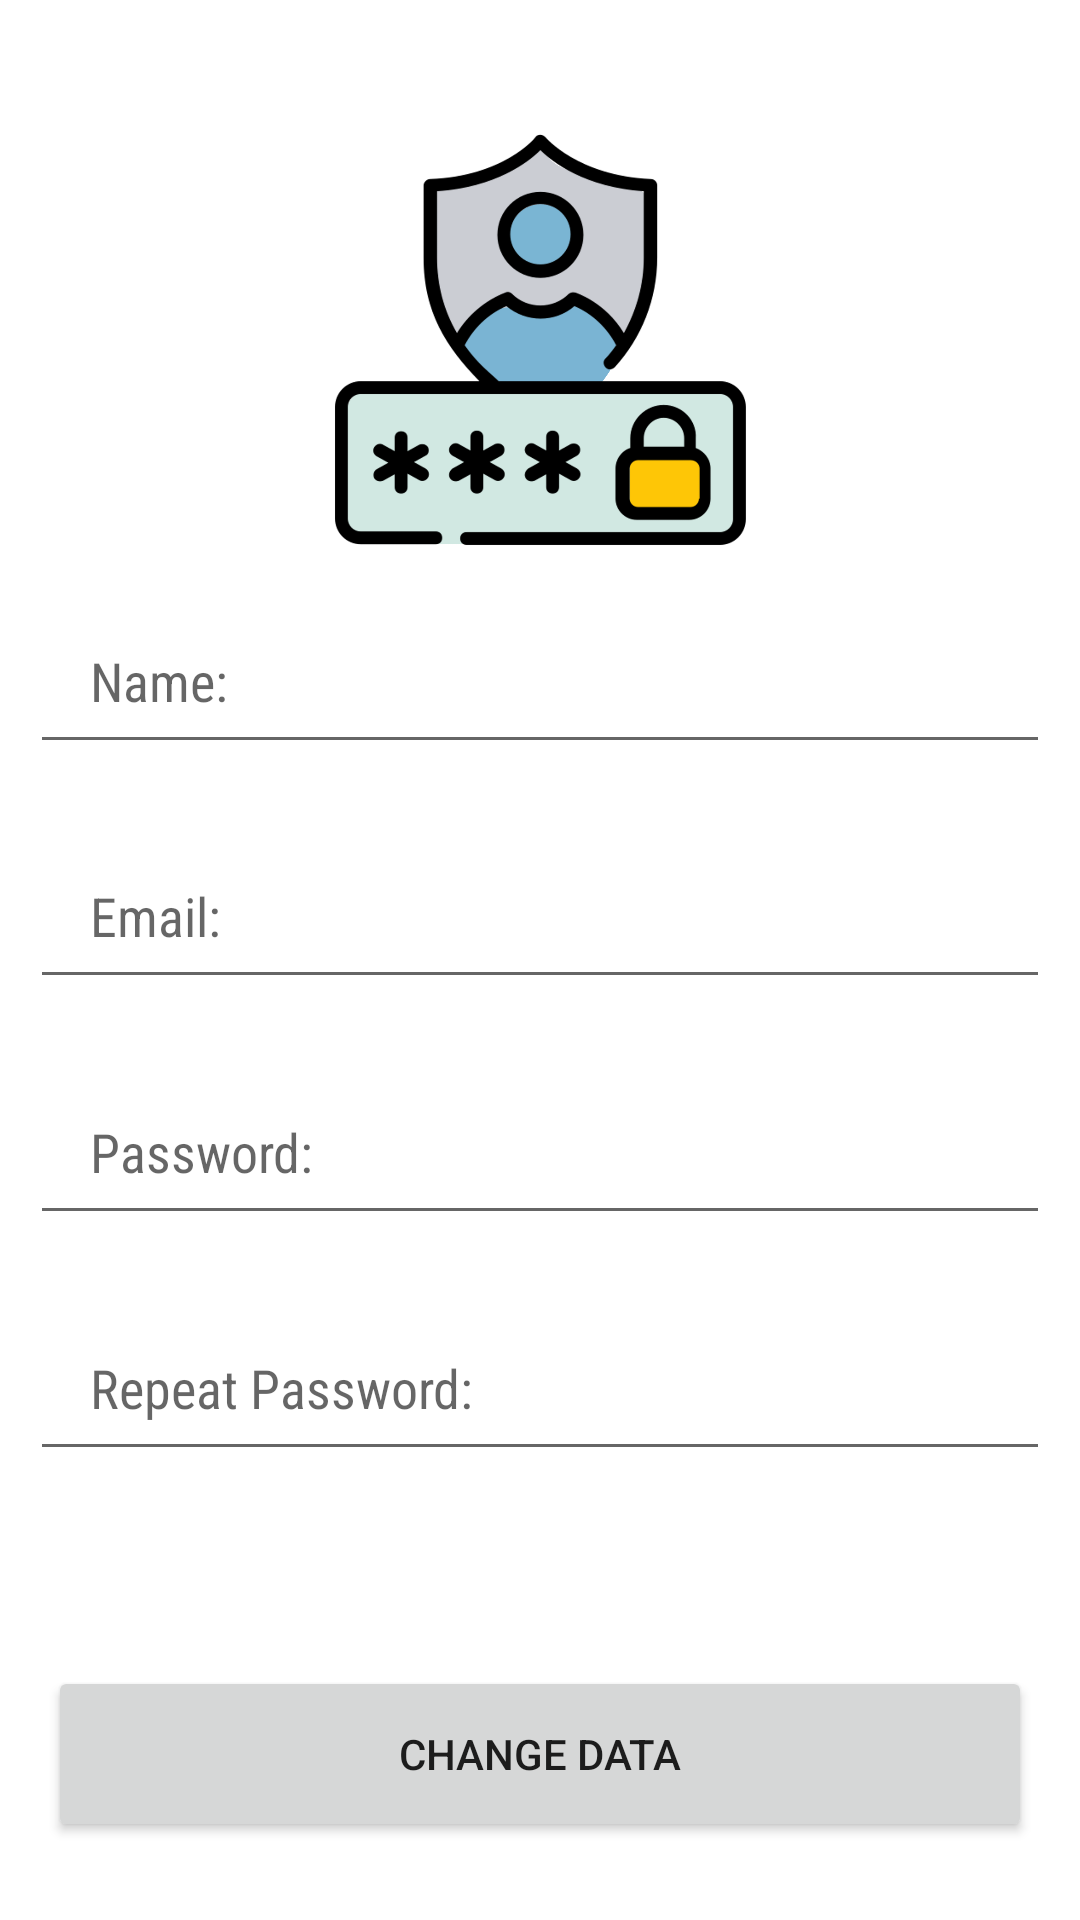

Layout XML and referenced resources for this Android screen:
<!-- AndroidManifest.xml: application theme Theme.AndroidFinalProject -->
<!-- res/layout/changedata_layout.xml -->
<?xml version="1.0" encoding="utf-8"?>
<LinearLayout xmlns:android="http://schemas.android.com/apk/res/android"
    xmlns:app="http://schemas.android.com/apk/res-auto"
    android:layout_width="match_parent"
    android:layout_height="match_parent"
    android:orientation="vertical"
    android:weightSum="1000"
    xmlns:tools="http://schemas.android.com/tools">

    <ImageView
        android:id="@+id/ivLogo"
        android:layout_width="match_parent"
        android:layout_height="0dp"
        android:layout_weight="300"
        android:src="@drawable/ic_password"
        android:layout_marginTop="40dp">

    </ImageView>

    <EditText
        android:id="@+id/etName"
        android:layout_width="match_parent"
        android:layout_height="0dp"
        android:layout_weight="120"
        android:inputType="textPassword"
        android:fontFamily="sans-serif-condensed"
        android:hint="Name:"
        android:paddingHorizontal="20dp"
        android:layout_margin="10dp"
        />

    <EditText
        android:id="@+id/etEmail"
        android:layout_width="match_parent"
        android:layout_height="0dp"
        android:layout_weight="120"
        android:hint="Email:"
        android:inputType="text|textEmailAddress"
        android:fontFamily="sans-serif-condensed"
        android:textAlignment="textStart"
        android:paddingHorizontal="20dp"
        android:layout_margin="10dp"
        />

    <EditText
        android:id="@+id/etPassword"
        android:layout_width="match_parent"
        android:layout_height="0dp"
        android:layout_weight="120"
        android:inputType="textPassword"
        android:fontFamily="sans-serif-condensed"
        android:hint="Password:"
        android:paddingHorizontal="20dp"
        android:layout_margin="10dp"
        />

    <EditText
        android:id="@+id/etPassword2"
        android:layout_width="match_parent"
        android:layout_height="0dp"
        android:layout_weight="120"
        android:inputType="textPassword"
        android:fontFamily="sans-serif-condensed"
        android:hint="Repeat Password:"
        android:paddingHorizontal="20dp"
        android:layout_margin="10dp"
        />

    <TextView
        android:id="@+id/tvError"
        android:layout_width="match_parent"
        android:layout_height="0dp"
        android:layout_weight="80"
        android:paddingHorizontal="20dp"
        android:textColor="@color/red"
        android:gravity="end"
        />

    <Button
        android:id="@+id/btChangeData"
        android:layout_width="match_parent"
        android:layout_height="0dp"
        android:layout_margin="16dp"
        android:layout_weight="120"
        android:gravity="center"
        android:paddingHorizontal="20dp"
        android:text="Change Data" />

</LinearLayout>
<!-- resources referenced by this layout -->
<resources>
  <!-- drawable ic_password: png bitmap (drawable, 124045 bytes) -->
  <style name="Theme.AndroidFinalProject" parent="Theme.MaterialComponents.DayNight.DarkActionBar">
          
          <item name="colorPrimary">@color/blue4</item>
          <item name="colorPrimaryVariant">@color/blue6</item>
          <item name="colorOnPrimary">@color/white</item>
          
          <item name="colorSecondary">@color/teal_200</item>
          <item name="colorSecondaryVariant">@color/teal_700</item>
          <item name="colorOnSecondary">@color/black</item>
          
          <item name="android:statusBarColor">?attr/colorPrimaryVariant</item>
          
      </style>
  <color name="blue4">#3E6A8F</color>
  <color name="blue6">#2A4C6C</color>
  <color name="white">#FFFFFFFF</color>
  <color name="teal_200">#FF03DAC5</color>
  <color name="teal_700">#FF018786</color>
  <color name="black">#FF000000</color>
</resources>
